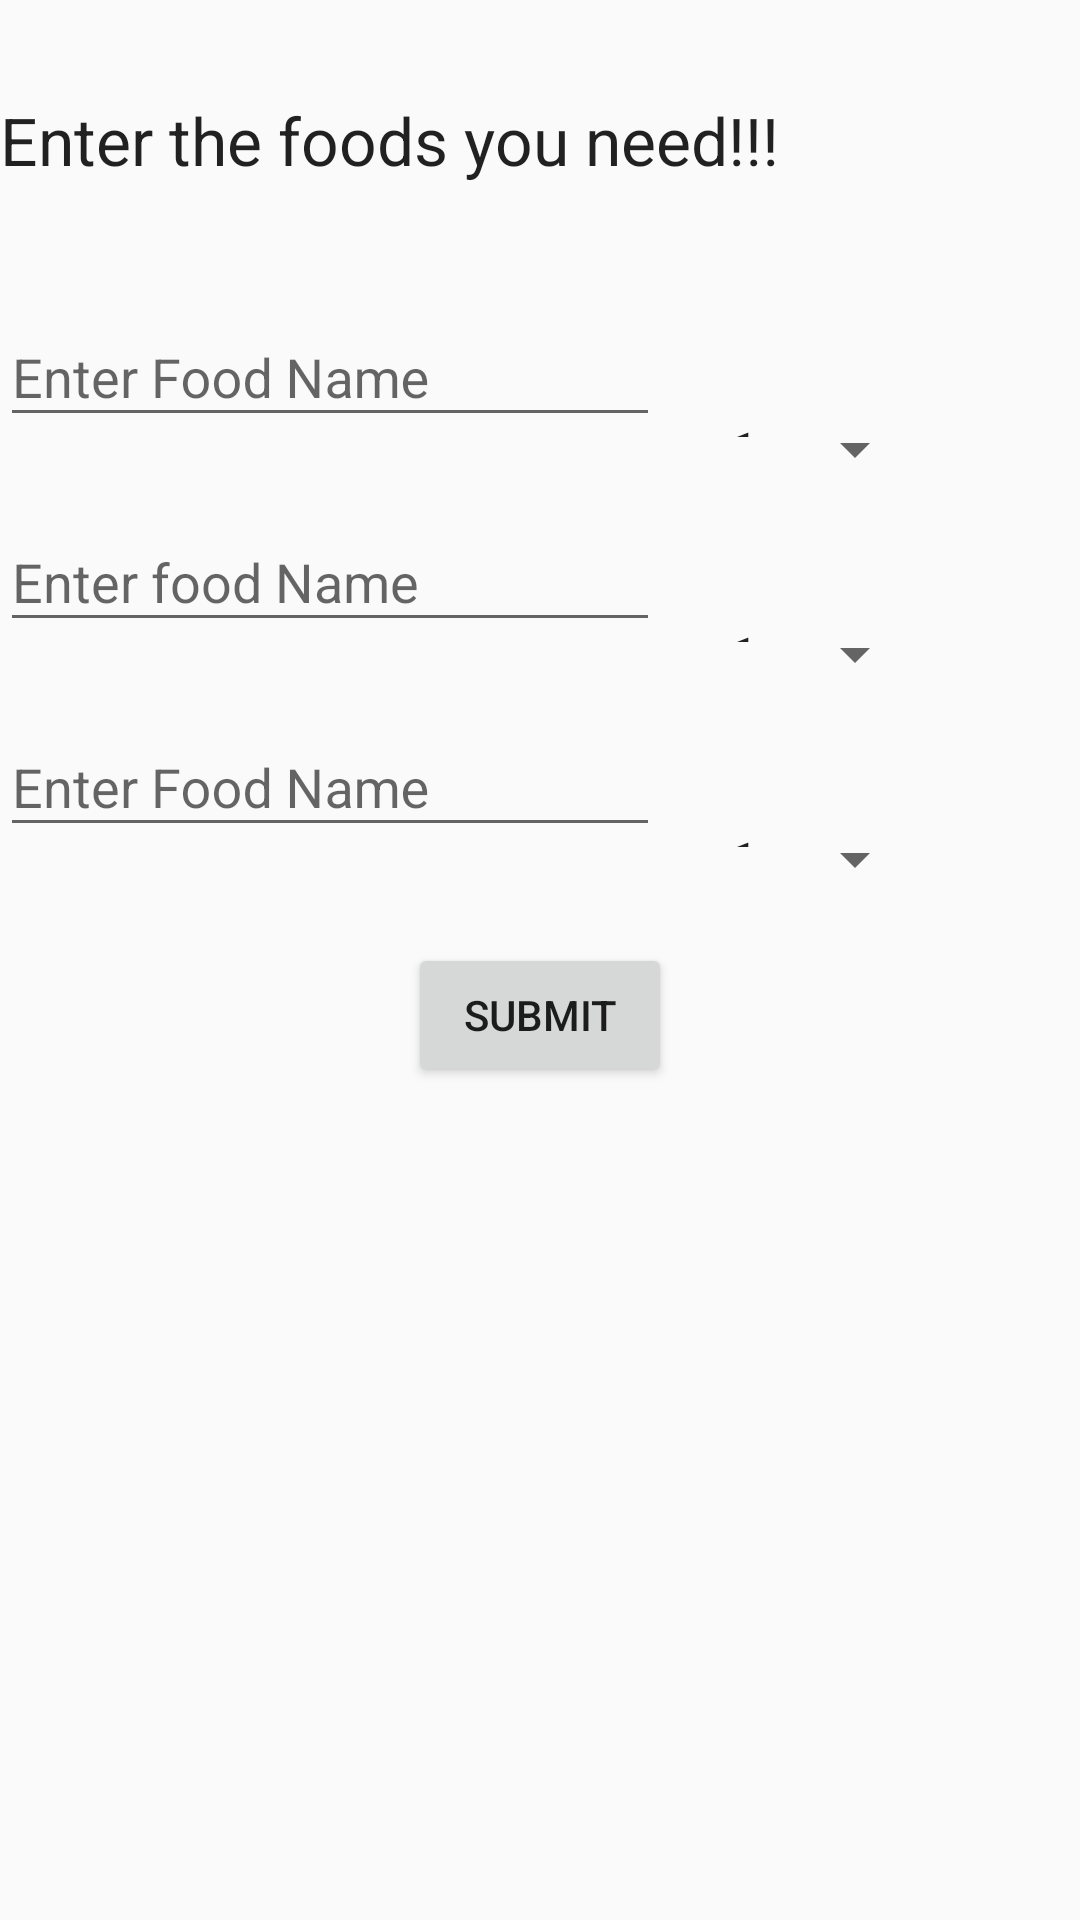

Reconstruct the res/layout file that produces this screen, plus the resources it refers to.
<!-- AndroidManifest.xml: application theme AppTheme -->
<!-- res/layout/activity_food_enter.xml -->
<?xml version="1.0" encoding="utf-8"?>
<LinearLayout
    xmlns:android="http://schemas.android.com/apk/res/android"
    xmlns:tools="http://schemas.android.com/tools"
    android:layout_width="match_parent"
    android:orientation="vertical"
    android:layout_marginStart="16dp"
    android:layout_marginEnd="16dp"
    android:layout_height="match_parent"
    android:paddingTop="32dp"
    tools:context="com.example.maniy.tot_application.FoodEnterActivity">

<TextView
    android:layout_width="wrap_content"
    android:layout_height="wrap_content"
    android:text="Enter the foods you need!!!"
    android:textAppearance="@style/Base.TextAppearance.AppCompat.Large"/>

    <LinearLayout
        android:layout_width="match_parent"
        android:layout_height="wrap_content"
        android:orientation="horizontal"
        android:layout_marginTop="32dp">

        <android.support.design.widget.TextInputLayout
            android:layout_width="wrap_content"
            android:layout_height="wrap_content">
        <AutoCompleteTextView
            android:id="@+id/act1"
            android:layout_width="220dp"
            android:layout_height="wrap_content"
            android:layout_alignParentTop="true"
            android:layout_centerHorizontal="true"
            android:hint="Enter Food Name"
            android:layout_marginTop="16dp"/>

        </android.support.design.widget.TextInputLayout>

        <Spinner
            android:layout_width="wrap_content"
            android:layout_height="wrap_content"
            android:entries="@array/quantity"
            android:id="@+id/s1"
            android:layout_marginStart="16dp"
            android:layout_marginTop="22dp"/>


    </LinearLayout>

    <LinearLayout
        android:layout_width="match_parent"
        android:layout_height="wrap_content"
        android:orientation="horizontal"
        android:layout_marginTop="16dp">


        <android.support.design.widget.TextInputLayout
            android:layout_width="wrap_content"
            android:layout_height="wrap_content">
        <AutoCompleteTextView
            android:id="@+id/act2"
            android:layout_width="220dp"
            android:layout_height="wrap_content"
            android:layout_alignParentTop="true"
            android:layout_centerHorizontal="true"
            android:hint="Enter food Name"
            android:layout_marginTop="16dp"/>

        </android.support.design.widget.TextInputLayout>
        <Spinner
            android:layout_width="wrap_content"
            android:layout_height="wrap_content"
            android:entries="@array/quantity"
            android:id="@+id/s2"
            android:layout_marginStart="16dp"
            android:layout_marginTop="22dp"/>


    </LinearLayout>


    <LinearLayout
        android:layout_width="match_parent"
        android:layout_height="wrap_content"
        android:orientation="horizontal"
        android:layout_marginTop="16dp">

        <android.support.design.widget.TextInputLayout
            android:layout_width="wrap_content"
            android:layout_height="wrap_content">

        <AutoCompleteTextView
            android:id="@+id/act3"
            android:layout_width="220dp"
            android:layout_height="wrap_content"
            android:layout_alignParentTop="true"
            android:layout_centerHorizontal="true"
            android:hint="Enter Food Name"
            android:layout_marginTop="16dp"/>

        </android.support.design.widget.TextInputLayout>
        <Spinner
            android:layout_width="wrap_content"
            android:layout_height="wrap_content"
            android:entries="@array/quantity"
            android:id="@+id/s3"
            android:layout_marginStart="16dp"
            android:layout_marginTop="22dp"/>


    </LinearLayout>

    <Button
        android:layout_width="wrap_content"
        android:layout_height="wrap_content"
        android:text="@string/submit"
        android:layout_gravity="center"
        android:layout_marginTop="32dp"
        android:id="@+id/food_submit"/>

</LinearLayout>
<!-- resources referenced by this layout -->
<resources>
  <array name="quantity">
          <item name="one">1</item>
          <item name="two">2</item>
          <item name="three">3</item>
          <item name="four">4</item>
          <item name="five">5</item>
      </array>
  <string name="submit">Submit</string>
  <style name="AppTheme" parent="Theme.AppCompat.Light.DarkActionBar">
          
          <item name="colorPrimary">@color/colorPrimary</item>
          <item name="colorPrimaryDark">@color/colorPrimaryDark</item>
          <item name="colorAccent">@color/colorAccent</item>
      </style>
  <color name="colorPrimary">#f14440</color>
  <color name="colorPrimaryDark">#e53935</color>
  <color name="colorAccent">#000d0d</color>
</resources>
